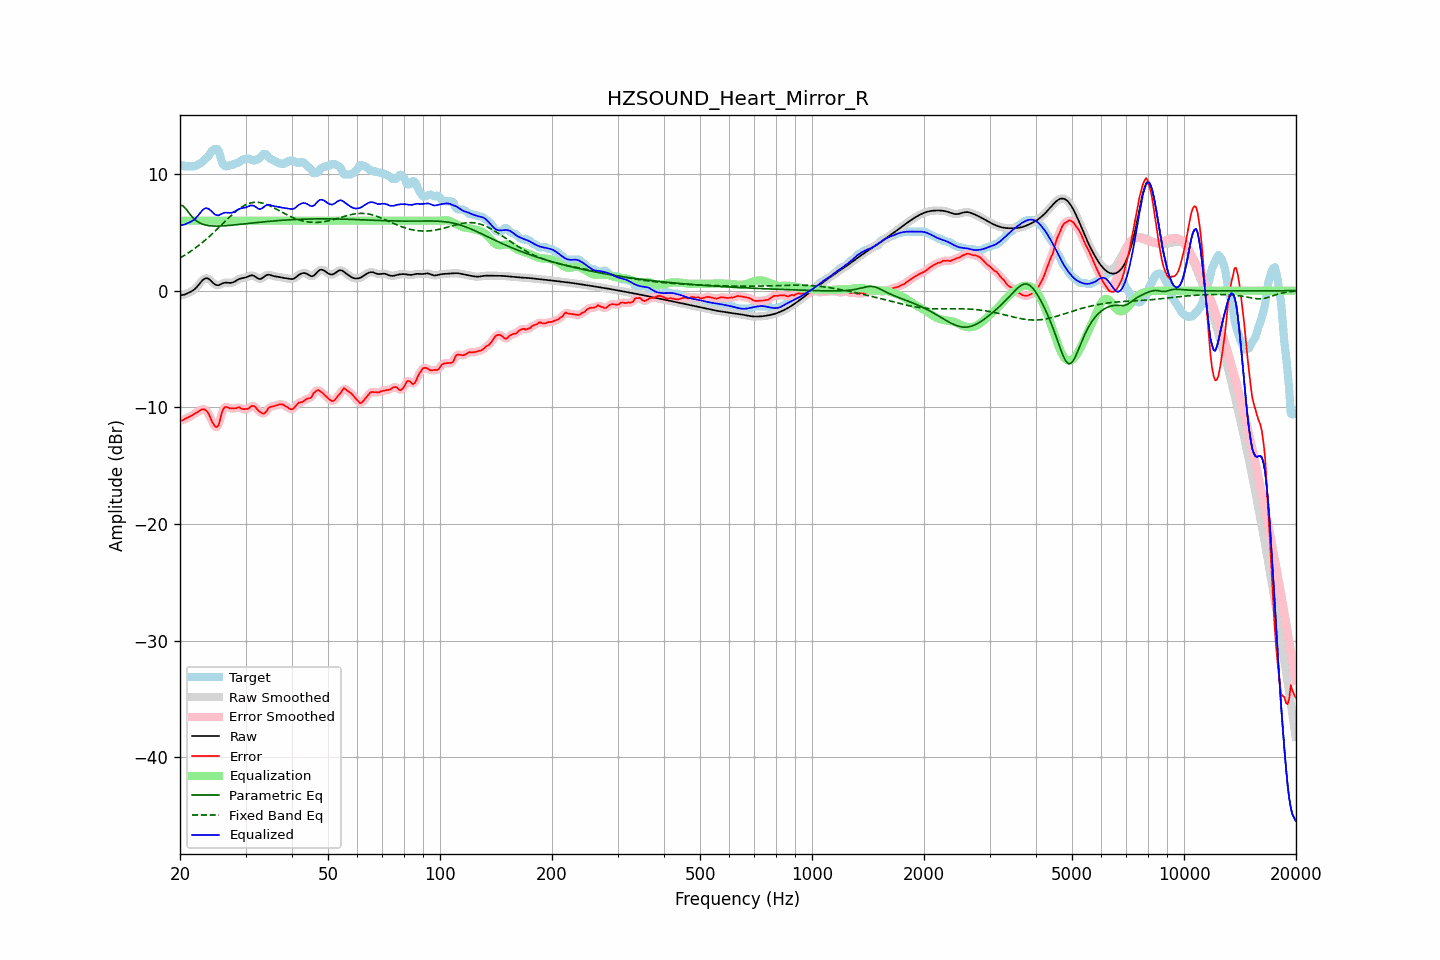

Data behind this chart, as committed beside it:
frequency, raw, error, smoothed, error_smoothed, equalization, parametric_eq, fixed_band_eq, equalized_raw, equalized_smoothed, target
20.00, -0.41, -11.13, -0.41, -11.16, 6.00, 7.35, 2.80, 5.59, 5.59, 10.73
20.20, -0.38, -11.14, -0.39, -11.11, 6.00, 7.31, 2.88, 5.62, 5.61, 10.76
20.40, -0.36, -11.08, -0.36, -11.06, 6.00, 7.26, 2.96, 5.64, 5.64, 10.73
20.61, -0.33, -10.99, -0.32, -11.01, 6.00, 7.11, 3.05, 5.67, 5.68, 10.66
20.81, -0.27, -10.92, -0.27, -10.93, 6.00, 6.95, 3.13, 5.73, 5.73, 10.66
21.02, -0.20, -10.86, -0.21, -10.86, 6.00, 6.77, 3.22, 5.80, 5.79, 10.66
21.23, -0.14, -10.80, -0.14, -10.80, 6.00, 6.58, 3.31, 5.86, 5.86, 10.66
21.44, -0.07, -10.73, -0.07, -10.72, 6.00, 6.42, 3.41, 5.93, 5.93, 10.66
21.66, 0.02, -10.64, 0.01, -10.64, 6.00, 6.26, 3.50, 6.02, 6.01, 10.66
21.87, 0.11, -10.55, 0.12, -10.56, 6.00, 6.13, 3.60, 6.11, 6.12, 10.66
22.09, 0.24, -10.48, 0.25, -10.48, 6.00, 6.01, 3.70, 6.24, 6.25, 10.72
22.31, 0.40, -10.40, 0.40, -10.39, 6.00, 5.91, 3.81, 6.40, 6.40, 10.80
22.54, 0.57, -10.30, 0.57, -10.30, 6.00, 5.82, 3.91, 6.57, 6.57, 10.87
22.76, 0.74, -10.21, 0.74, -10.21, 6.00, 5.76, 4.02, 6.74, 6.74, 10.95
22.99, 0.90, -10.15, 0.89, -10.17, 6.00, 5.70, 4.14, 6.90, 6.89, 11.05
23.22, 1.01, -10.16, 1.01, -10.17, 6.00, 5.66, 4.25, 7.01, 7.01, 11.17
23.45, 1.06, -10.26, 1.06, -10.24, 6.00, 5.62, 4.37, 7.06, 7.06, 11.33
23.69, 1.06, -10.36, 1.06, -10.39, 6.00, 5.60, 4.49, 7.06, 7.06, 11.42
23.92, 0.99, -10.59, 0.99, -10.63, 6.00, 5.57, 4.61, 6.99, 6.99, 11.58
24.16, 0.89, -10.94, 0.88, -10.92, 6.00, 5.56, 4.74, 6.89, 6.88, 11.82
24.40, 0.75, -11.25, 0.75, -11.23, 6.00, 5.54, 4.87, 6.75, 6.75, 12.00
24.65, 0.61, -11.49, 0.62, -11.49, 6.00, 5.54, 5.00, 6.61, 6.62, 12.10
24.89, 0.51, -11.65, 0.52, -11.67, 6.00, 5.53, 5.13, 6.51, 6.52, 12.16
25.14, 0.47, -11.69, 0.47, -11.67, 6.00, 5.53, 5.26, 6.47, 6.47, 12.16
25.39, 0.46, -11.54, 0.47, -11.44, 6.00, 5.54, 5.39, 6.46, 6.47, 12.00
25.65, 0.52, -11.04, 0.52, -11.02, 6.00, 5.54, 5.53, 6.52, 6.52, 11.56
25.91, 0.59, -10.46, 0.59, -10.54, 6.00, 5.55, 5.66, 6.59, 6.59, 11.05
26.16, 0.65, -10.12, 0.65, -10.16, 6.00, 5.55, 5.80, 6.65, 6.65, 10.78
26.43, 0.69, -9.97, 0.68, -9.98, 6.00, 5.56, 5.93, 6.69, 6.68, 10.66
26.69, 0.69, -9.97, 0.69, -9.97, 6.00, 5.57, 6.07, 6.69, 6.69, 10.66
26.96, 0.68, -10.02, 0.68, -10.01, 6.00, 5.58, 6.20, 6.68, 6.68, 10.70
27.23, 0.67, -10.09, 0.67, -10.06, 6.00, 5.60, 6.33, 6.67, 6.67, 10.76
27.50, 0.67, -10.09, 0.68, -10.10, 6.00, 5.61, 6.46, 6.67, 6.68, 10.76
27.77, 0.71, -10.10, 0.72, -10.11, 6.00, 5.62, 6.58, 6.71, 6.72, 10.81
28.05, 0.78, -10.09, 0.78, -10.09, 6.00, 5.64, 6.71, 6.78, 6.78, 10.87
28.33, 0.87, -10.07, 0.86, -10.05, 6.00, 5.65, 6.82, 6.87, 6.86, 10.94
28.62, 0.95, -10.01, 0.94, -10.03, 6.00, 5.67, 6.93, 6.95, 6.94, 10.96
28.90, 1.01, -10.00, 1.01, -10.04, 6.00, 5.68, 7.03, 7.01, 7.01, 11.01
29.19, 1.05, -10.10, 1.05, -10.08, 6.00, 5.70, 7.13, 7.05, 7.05, 11.15
29.48, 1.08, -10.15, 1.08, -10.13, 6.00, 5.71, 7.22, 7.08, 7.08, 11.23
29.78, 1.10, -10.16, 1.10, -10.16, 6.00, 5.73, 7.30, 7.10, 7.10, 11.26
30.08, 1.14, -10.14, 1.14, -10.16, 6.00, 5.74, 7.37, 7.14, 7.14, 11.27
30.38, 1.19, -10.14, 1.20, -10.11, 6.00, 5.76, 7.43, 7.19, 7.20, 11.33
30.68, 1.26, -10.06, 1.26, -10.04, 6.00, 5.77, 7.48, 7.26, 7.26, 11.31
30.99, 1.30, -9.94, 1.30, -9.95, 6.00, 5.79, 7.52, 7.30, 7.30, 11.24
31.30, 1.31, -9.87, 1.30, -9.89, 6.00, 5.80, 7.55, 7.31, 7.30, 11.18
31.61, 1.27, -9.89, 1.26, -9.91, 6.00, 5.82, 7.57, 7.27, 7.26, 11.16
31.93, 1.18, -10.00, 1.18, -10.01, 6.00, 5.83, 7.58, 7.18, 7.18, 11.18
32.24, 1.09, -10.16, 1.09, -10.15, 6.00, 5.84, 7.58, 7.09, 7.09, 11.25
32.57, 1.01, -10.31, 1.02, -10.30, 6.00, 5.86, 7.56, 7.01, 7.02, 11.31
32.89, 1.00, -10.41, 1.01, -10.43, 6.00, 5.87, 7.54, 7.00, 7.01, 11.41
33.22, 1.06, -10.51, 1.06, -10.51, 6.00, 5.89, 7.51, 7.06, 7.06, 11.57
33.55, 1.16, -10.54, 1.16, -10.52, 6.00, 5.90, 7.48, 7.16, 7.16, 11.70
33.89, 1.27, -10.45, 1.26, -10.44, 6.00, 5.91, 7.43, 7.27, 7.26, 11.72
34.23, 1.34, -10.30, 1.33, -10.28, 6.00, 5.93, 7.38, 7.34, 7.33, 11.64
34.57, 1.37, -10.06, 1.36, -10.11, 6.00, 5.94, 7.32, 7.37, 7.36, 11.44
34.92, 1.35, -9.97, 1.35, -9.99, 6.00, 5.95, 7.26, 7.35, 7.35, 11.32
35.27, 1.31, -9.94, 1.31, -9.93, 6.00, 5.96, 7.19, 7.31, 7.31, 11.25
35.62, 1.26, -9.91, 1.27, -9.90, 6.00, 5.97, 7.13, 7.26, 7.27, 11.18
35.97, 1.23, -9.88, 1.23, -9.87, 6.00, 5.99, 7.05, 7.23, 7.23, 11.10
... 635 more rows
